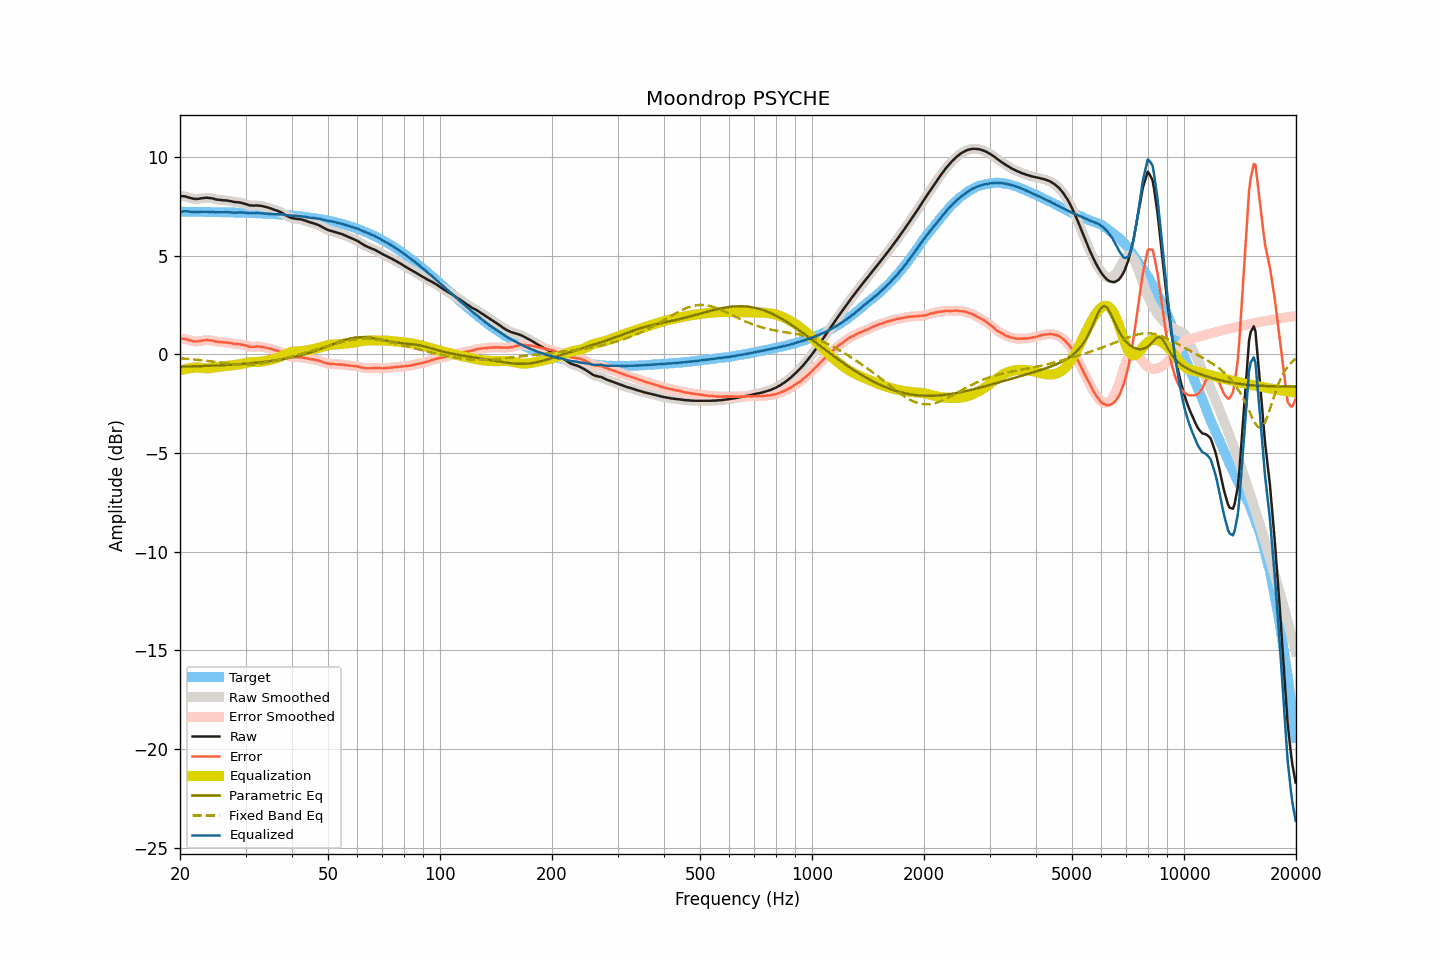

The file beside this chart, header and first rows:
frequency, raw, smoothed, error, error_smoothed, equalization, parametric_eq, fixed_band_eq, equalized_raw, equalized_smoothed, target
20.00, 8.01, 8.01, 0.79, 0.79, -0.82, -0.63, -0.20, 7.19, 7.19, 7.23
20.20, 8.01, 8.02, 0.79, 0.79, -0.79, -0.62, -0.21, 7.22, 7.22, 7.23
20.40, 8.01, 8.01, 0.79, 0.79, -0.77, -0.62, -0.21, 7.24, 7.24, 7.22
20.61, 8.00, 8.00, 0.78, 0.78, -0.75, -0.62, -0.22, 7.25, 7.25, 7.22
20.81, 7.98, 7.98, 0.76, 0.76, -0.73, -0.62, -0.23, 7.25, 7.25, 7.22
21.02, 7.95, 7.96, 0.73, 0.73, -0.72, -0.62, -0.23, 7.23, 7.24, 7.22
21.23, 7.93, 7.93, 0.71, 0.71, -0.70, -0.61, -0.24, 7.23, 7.23, 7.22
21.44, 7.91, 7.91, 0.69, 0.69, -0.69, -0.61, -0.25, 7.22, 7.22, 7.22
21.66, 7.89, 7.89, 0.67, 0.67, -0.68, -0.61, -0.26, 7.22, 7.21, 7.22
21.87, 7.87, 7.88, 0.65, 0.66, -0.67, -0.61, -0.26, 7.20, 7.21, 7.22
22.09, 7.87, 7.87, 0.65, 0.65, -0.66, -0.60, -0.27, 7.21, 7.21, 7.22
22.31, 7.87, 7.87, 0.66, 0.66, -0.67, -0.60, -0.28, 7.21, 7.21, 7.22
22.54, 7.88, 7.89, 0.67, 0.67, -0.67, -0.60, -0.29, 7.21, 7.21, 7.22
22.76, 7.90, 7.90, 0.69, 0.68, -0.68, -0.60, -0.30, 7.22, 7.22, 7.22
22.99, 7.91, 7.91, 0.70, 0.70, -0.69, -0.59, -0.31, 7.22, 7.22, 7.22
23.22, 7.92, 7.93, 0.71, 0.71, -0.70, -0.59, -0.32, 7.22, 7.22, 7.21
23.45, 7.93, 7.93, 0.72, 0.72, -0.71, -0.59, -0.33, 7.22, 7.22, 7.21
23.69, 7.93, 7.93, 0.72, 0.72, -0.71, -0.58, -0.34, 7.22, 7.22, 7.21
23.92, 7.92, 7.93, 0.71, 0.71, -0.71, -0.58, -0.35, 7.21, 7.22, 7.21
24.16, 7.91, 7.92, 0.70, 0.71, -0.70, -0.58, -0.36, 7.21, 7.22, 7.21
24.40, 7.90, 7.90, 0.69, 0.69, -0.69, -0.58, -0.37, 7.21, 7.21, 7.21
24.65, 7.88, 7.88, 0.68, 0.67, -0.67, -0.57, -0.38, 7.21, 7.21, 7.21
24.89, 7.85, 7.86, 0.65, 0.65, -0.66, -0.57, -0.39, 7.19, 7.20, 7.21
25.14, 7.84, 7.84, 0.64, 0.64, -0.65, -0.56, -0.40, 7.20, 7.20, 7.20
25.39, 7.83, 7.83, 0.63, 0.63, -0.63, -0.56, -0.41, 7.20, 7.20, 7.20
25.65, 7.82, 7.82, 0.62, 0.62, -0.62, -0.56, -0.42, 7.20, 7.20, 7.20
25.91, 7.81, 7.81, 0.61, 0.61, -0.62, -0.55, -0.43, 7.20, 7.20, 7.20
26.16, 7.80, 7.81, 0.60, 0.61, -0.61, -0.55, -0.44, 7.20, 7.20, 7.20
26.43, 7.80, 7.80, 0.61, 0.60, -0.60, -0.54, -0.45, 7.20, 7.20, 7.20
26.69, 7.79, 7.79, 0.60, 0.60, -0.59, -0.54, -0.46, 7.20, 7.20, 7.20
26.96, 7.78, 7.78, 0.59, 0.59, -0.58, -0.54, -0.47, 7.20, 7.20, 7.19
27.23, 7.76, 7.77, 0.57, 0.57, -0.57, -0.53, -0.48, 7.19, 7.20, 7.19
27.50, 7.75, 7.75, 0.56, 0.56, -0.56, -0.53, -0.49, 7.19, 7.19, 7.19
27.77, 7.73, 7.73, 0.54, 0.54, -0.55, -0.52, -0.49, 7.18, 7.18, 7.19
28.05, 7.71, 7.72, 0.53, 0.53, -0.54, -0.52, -0.50, 7.17, 7.18, 7.19
28.33, 7.71, 7.71, 0.53, 0.53, -0.53, -0.51, -0.51, 7.18, 7.18, 7.18
28.62, 7.70, 7.70, 0.52, 0.52, -0.52, -0.51, -0.51, 7.18, 7.18, 7.18
28.90, 7.69, 7.69, 0.51, 0.51, -0.51, -0.50, -0.52, 7.19, 7.19, 7.18
29.19, 7.68, 7.68, 0.51, 0.50, -0.49, -0.49, -0.52, 7.19, 7.19, 7.18
29.48, 7.65, 7.66, 0.48, 0.48, -0.47, -0.49, -0.52, 7.18, 7.18, 7.17
29.78, 7.63, 7.64, 0.46, 0.46, -0.46, -0.48, -0.52, 7.18, 7.18, 7.17
30.08, 7.61, 7.61, 0.44, 0.44, -0.44, -0.48, -0.52, 7.18, 7.17, 7.17
30.38, 7.58, 7.58, 0.42, 0.41, -0.42, -0.47, -0.52, 7.16, 7.16, 7.17
30.68, 7.55, 7.56, 0.39, 0.40, -0.41, -0.46, -0.52, 7.15, 7.15, 7.16
30.99, 7.54, 7.54, 0.38, 0.38, -0.40, -0.45, -0.52, 7.15, 7.15, 7.16
31.30, 7.54, 7.54, 0.38, 0.38, -0.39, -0.45, -0.51, 7.15, 7.15, 7.16
31.61, 7.53, 7.54, 0.38, 0.38, -0.39, -0.44, -0.51, 7.15, 7.15, 7.15
31.93, 7.54, 7.54, 0.39, 0.39, -0.38, -0.43, -0.50, 7.16, 7.16, 7.15
32.24, 7.54, 7.54, 0.39, 0.39, -0.38, -0.42, -0.50, 7.16, 7.15, 7.15
32.57, 7.53, 7.54, 0.39, 0.39, -0.38, -0.42, -0.49, 7.15, 7.15, 7.14
32.89, 7.52, 7.52, 0.38, 0.38, -0.38, -0.41, -0.48, 7.14, 7.15, 7.14
33.22, 7.51, 7.51, 0.38, 0.37, -0.37, -0.40, -0.46, 7.14, 7.14, 7.14
33.55, 7.49, 7.49, 0.36, 0.36, -0.36, -0.39, -0.45, 7.13, 7.14, 7.13
33.89, 7.47, 7.47, 0.34, 0.34, -0.34, -0.38, -0.44, 7.13, 7.13, 7.13
34.23, 7.45, 7.45, 0.33, 0.33, -0.33, -0.37, -0.42, 7.13, 7.12, 7.13
34.57, 7.42, 7.43, 0.30, 0.31, -0.31, -0.36, -0.41, 7.12, 7.12, 7.12
34.92, 7.40, 7.40, 0.29, 0.28, -0.29, -0.35, -0.39, 7.12, 7.12, 7.12
35.27, 7.37, 7.37, 0.26, 0.26, -0.26, -0.34, -0.38, 7.11, 7.11, 7.11
35.62, 7.34, 7.34, 0.24, 0.24, -0.24, -0.32, -0.36, 7.10, 7.10, 7.11
35.97, 7.31, 7.32, 0.21, 0.22, -0.22, -0.31, -0.34, 7.09, 7.10, 7.10
... 635 more rows
